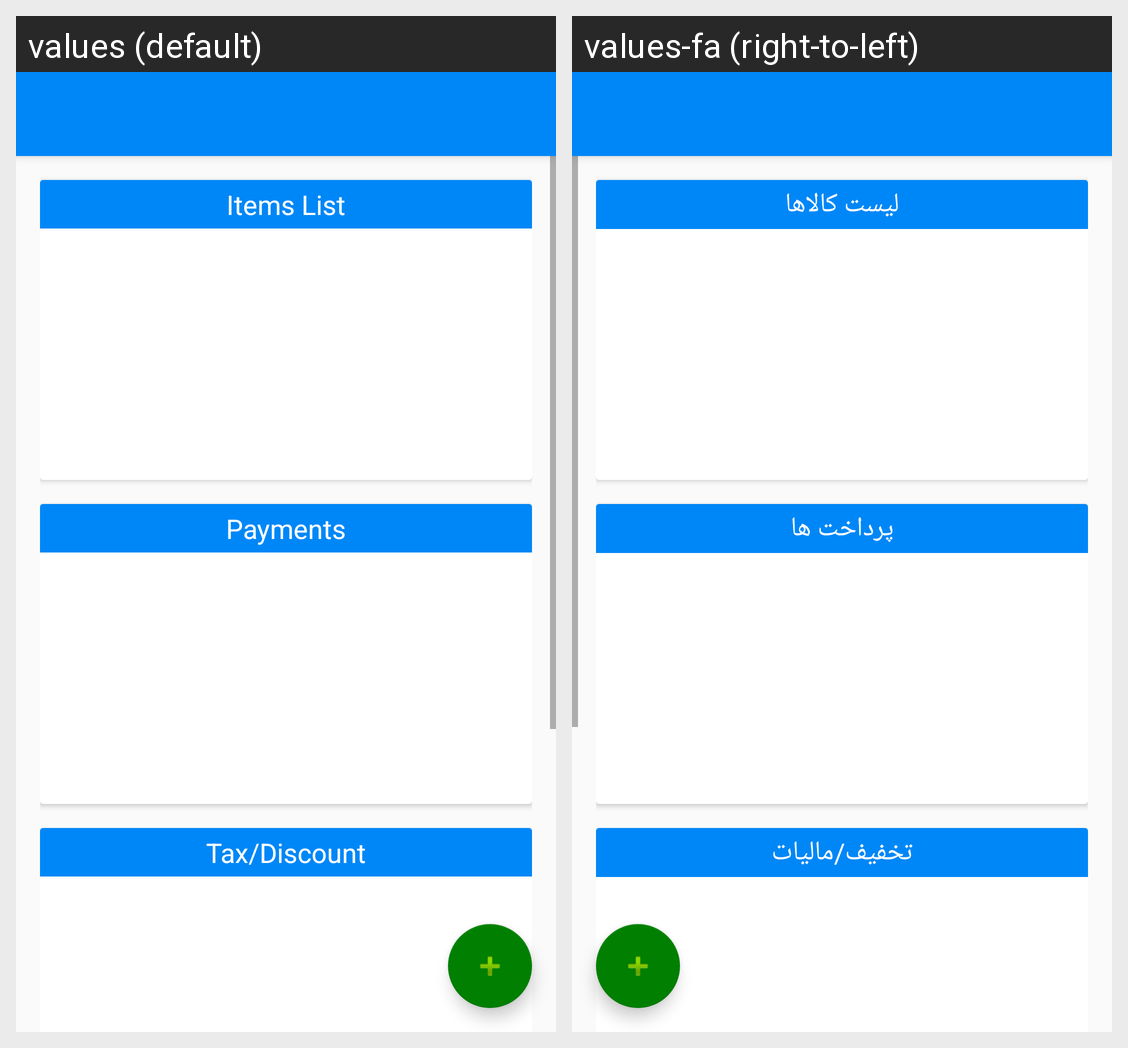

Locale-by-locale string values for the Android screen shown in this grid:
Android screen res/layout/activity_detail_sale.xml rendered under 2 locales, left to right: values (default), values-fa (right-to-left). Device: Nexus 5 (rendered at 1080×1920; each locale shown at half size, 540×960, under a caption strip naming it); theme AppTheme.
Strings drawn on this screen, with the default value and each locale's value (text and hints the layout hard-codes, and strings that could not be matched under every locale, appear in the picture but are not listed):

detail_sales_products_items_header
  values: Items List
  values-fa: لیست کالاها

detail_sales_payment_header
  values: Payments
  values-fa: پرداخت ها

detail_sales_taxDiscount_header
  values: Tax/Discount
  values-fa: تخفیف/مالیات
